Dataset: Dataset (GitHub, nyza-cabillo/Thesis). Classes: black pod rot, healthy, pod borer.

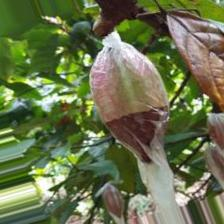
Label: black pod rot

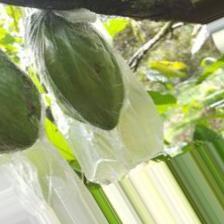
Label: healthy

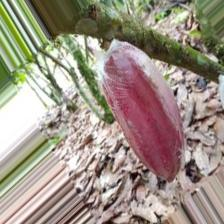
Label: healthy

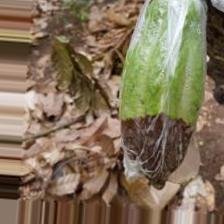
Label: black pod rot

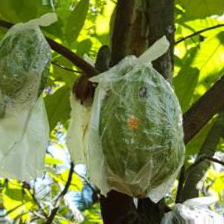
Label: pod borer

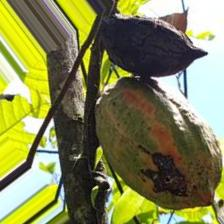
Label: pod borer
